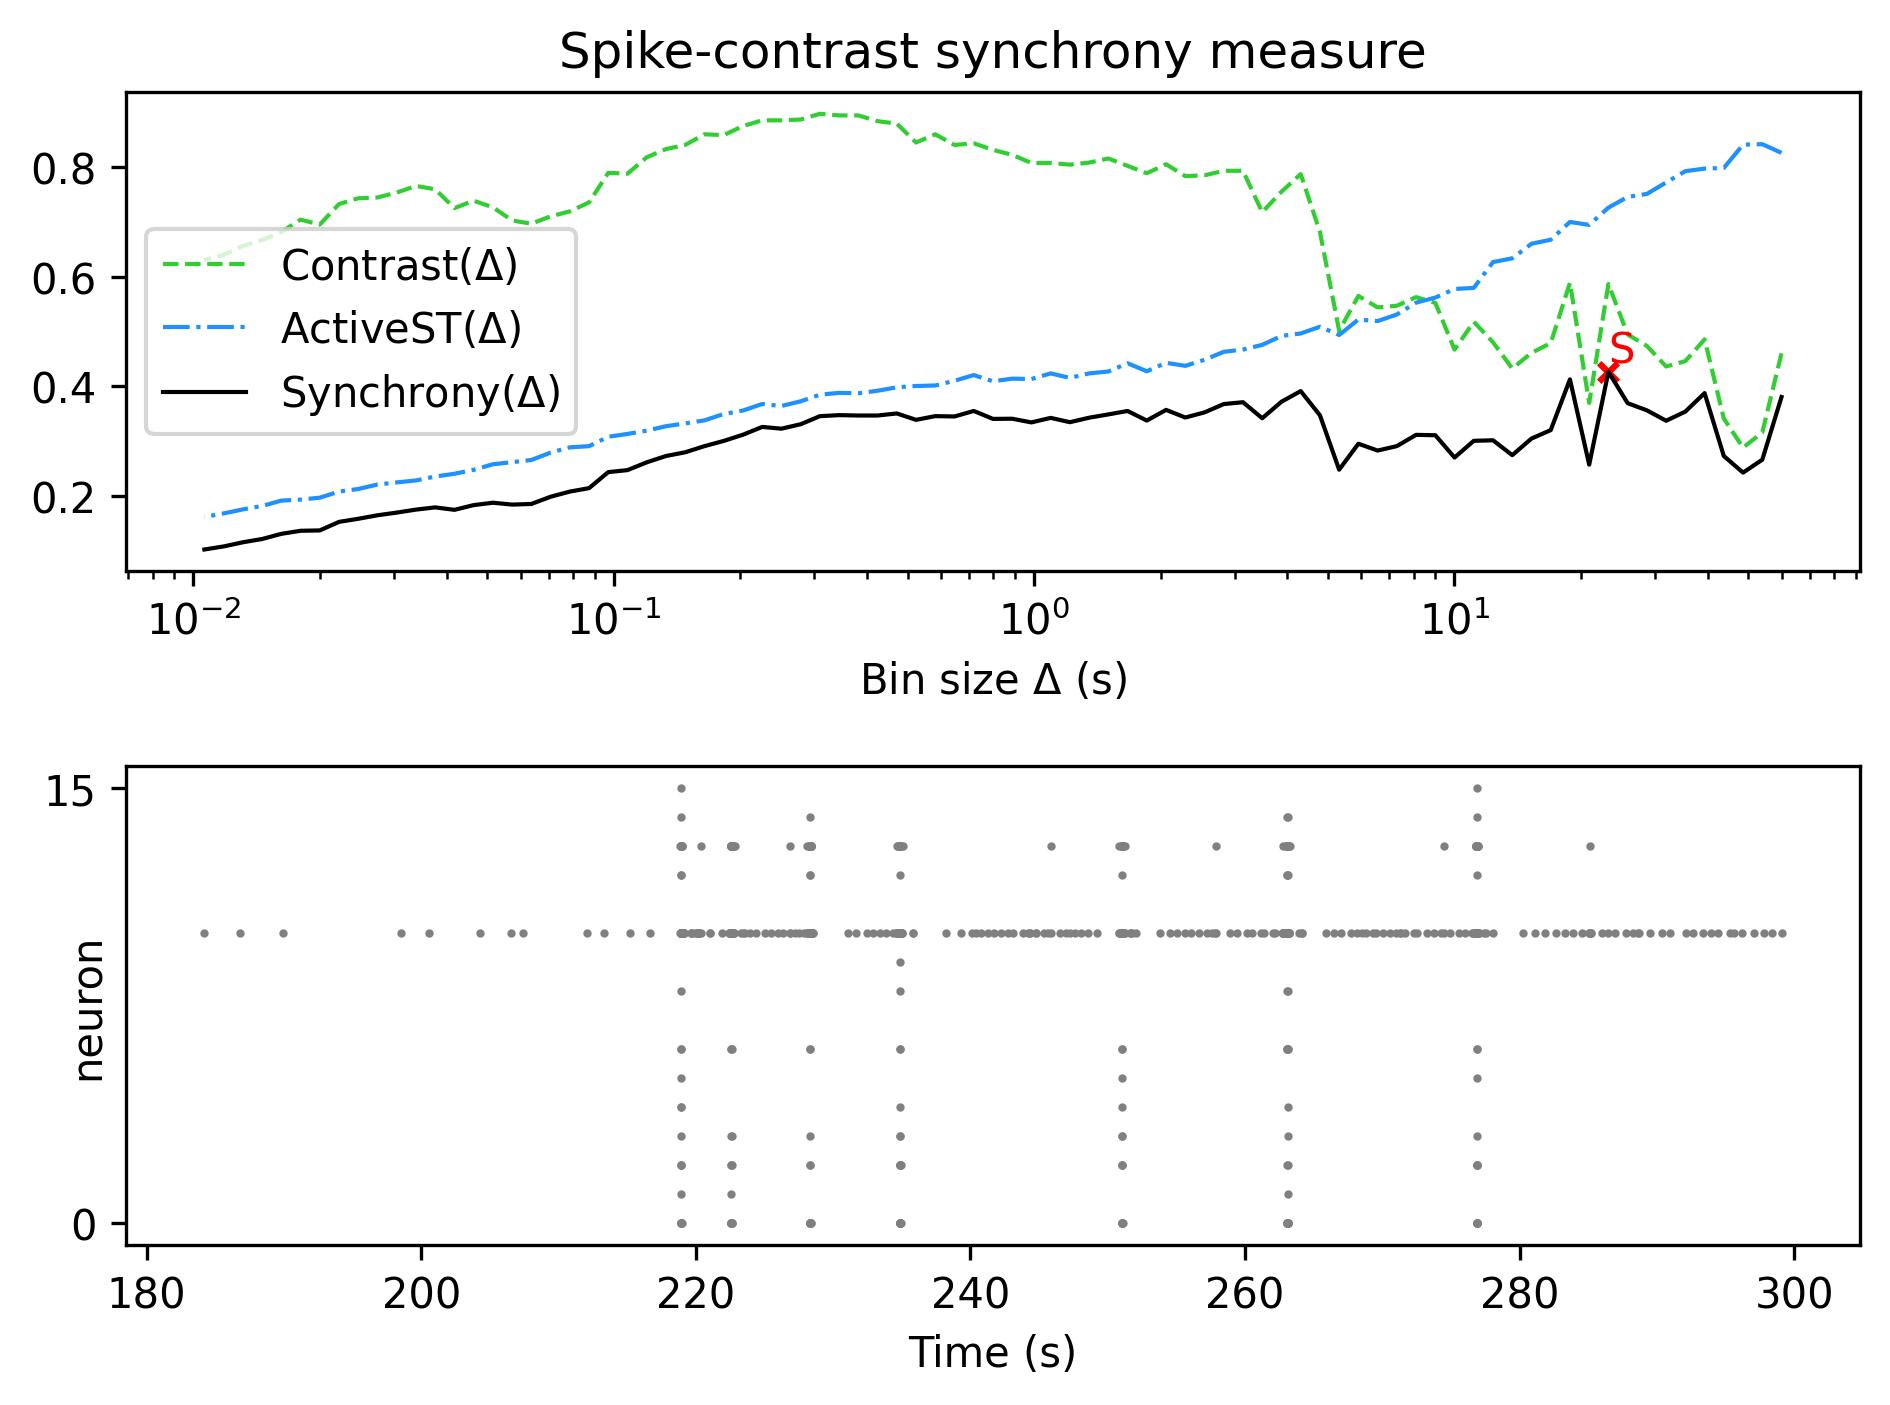

Source data for this figure (header and first rows):
, Spike-contrast (60.0 s), Spike-contrast (54.0 s), Spike-contrast (48.6 s), Spike-contrast (43.74 s), Spike-contrast (39.366 s), Spike-contrast (35.429 s), Spike-contrast (31.886 s), Spike-contrast (28.698 s), Spike-contrast (25.828 s), Spike-contrast (23.245 s), Spike-contrast (20.921 s), Spike-contrast (18.829 s), Spike-contrast (16.946 s), Spike-contrast (15.251 s), Spike-contrast (13.726 s), Spike-contrast (12.353 s), Spike-contrast (11.118 s), Spike-contrast (10.006 s), Spike-contrast (9.006 s), Spike-contrast (8.105 s), Spike-contrast (7.295 s), Spike-contrast (6.565 s), Spike-contrast (5.909 s)
0, 0.3805, 0.2659, 0.2423, 0.2726, 0.3876, 0.3538, 0.3371, 0.3561, 0.3691, 0.4265, 0.2569, 0.4127, 0.3199, 0.3045, 0.2742, 0.3013, 0.3004, 0.2699, 0.3106, 0.3113, 0.2907, 0.2826, 0.2951
